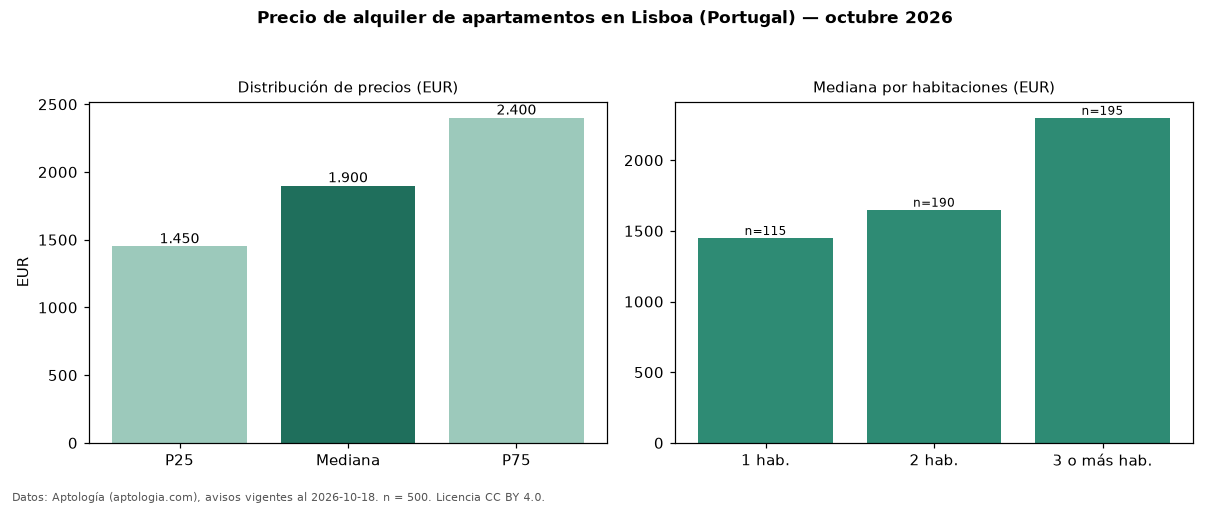

Data behind this chart, as committed beside it:
seccion, metrica, valor, moneda, n
precio, p25, 1450, EUR, 500
precio, mediana, 1900, EUR, 500
precio, p75, 2400, EUR, 500
precio, minimo, 950.0, EUR, 500
precio, maximo, 7500, EUR, 500
m2, mediana_precio_m2, 22.94, EUR, 491
m2, area_mediana_m2, 85.0, m2, 491
banos, mediana_banos, 2.0, , 
parqueadero, pct_con_parqueadero, 40.3, %, 469
habitaciones, 1, 1450, EUR, 115
habitaciones, 2, 1650, EUR, 190
habitaciones, 3+, 2300, EUR, 195
fuente, fecha_datos, 2026-10-18, , 
fuente, atribucion, https://www.aptologia.com/pt/arrendament…, , 
fuente, licencia, CC BY 4.0, , 
